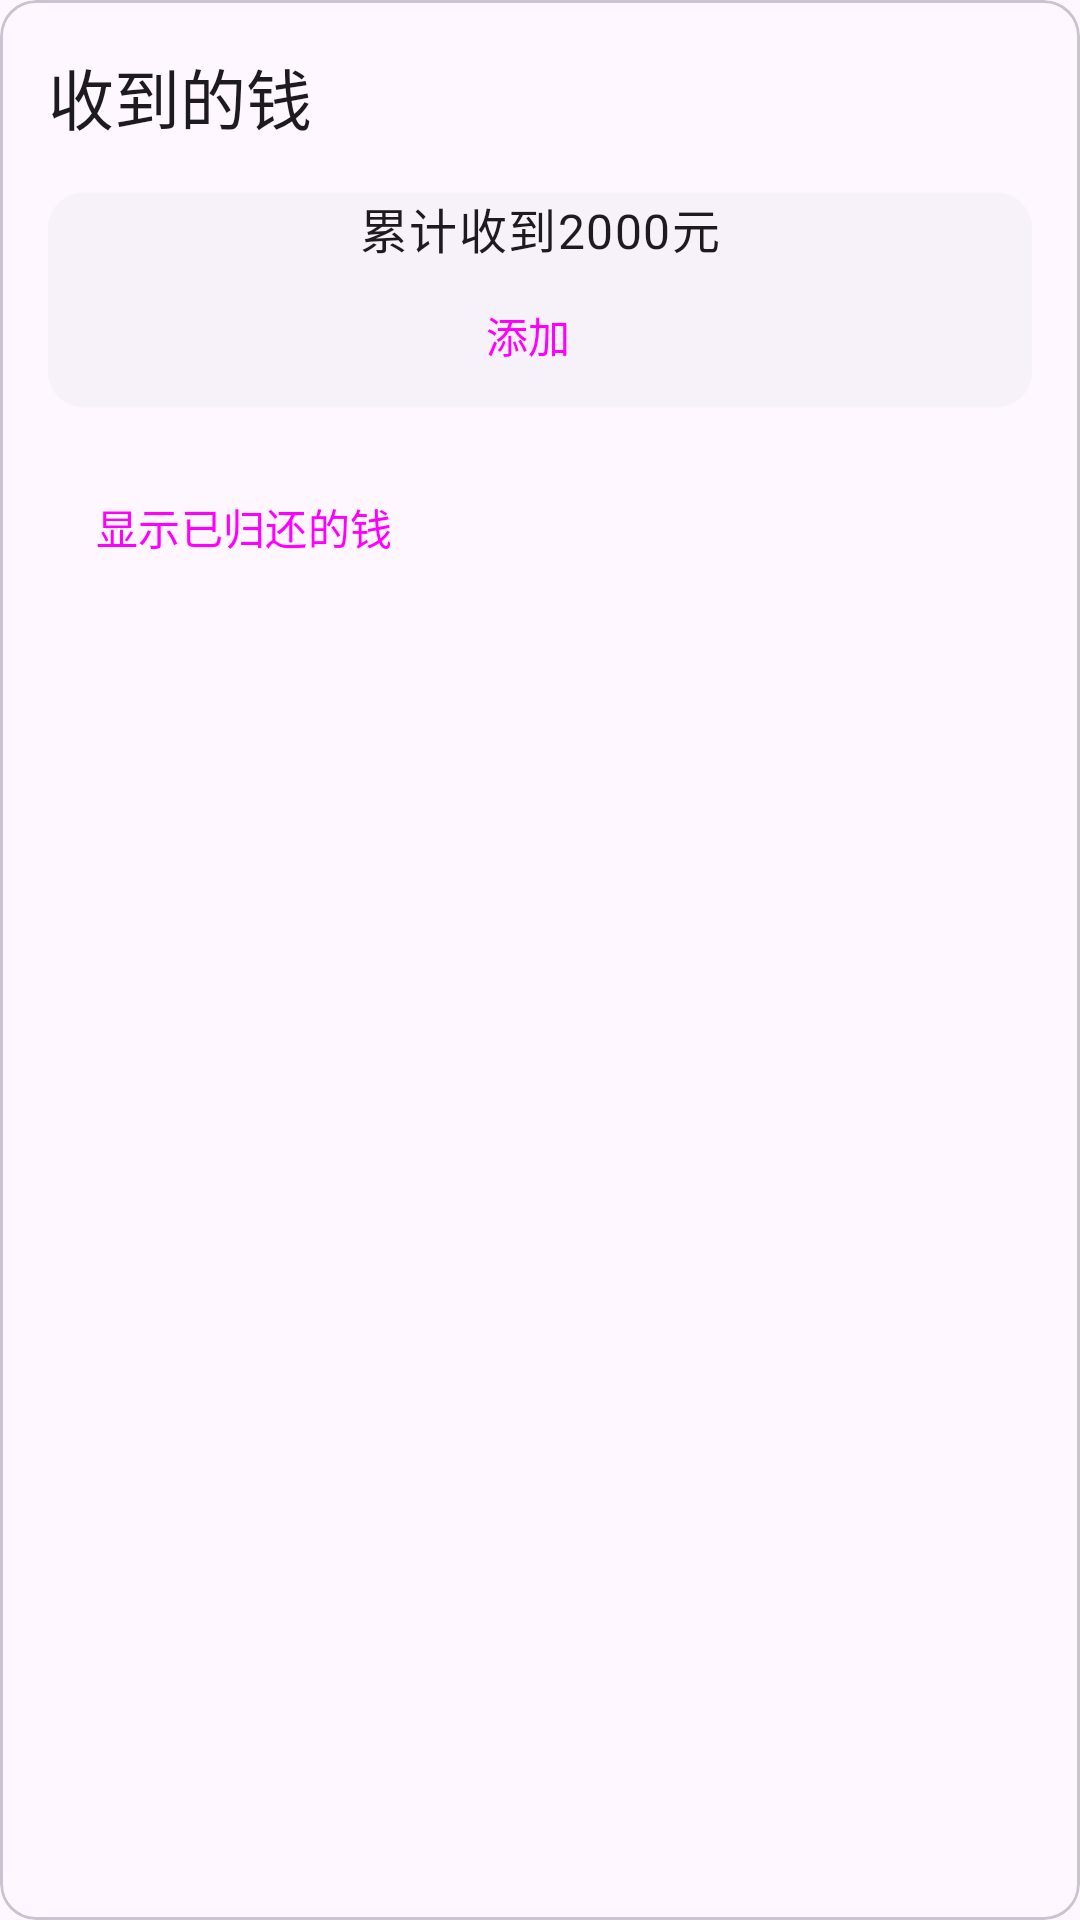

This screen was rendered from an Android layout file. Write that file and the resources it references.
<!-- AndroidManifest.xml: application theme Theme.RelativesContactRecorder -->
<!-- res/layout/card_contact_detail.xml -->
<?xml version="1.0" encoding="utf-8"?>
<com.google.android.material.card.MaterialCardView xmlns:android="http://schemas.android.com/apk/res/android"
    xmlns:app="http://schemas.android.com/apk/res-auto"
    style="@style/Widget.Material3.CardView.Outlined"
    android:layout_width="match_parent"
    android:layout_height="wrap_content"
    android:orientation="vertical">

    <androidx.constraintlayout.widget.ConstraintLayout
        android:layout_width="match_parent"
        android:layout_height="wrap_content"
        android:padding="16dp">

        <androidx.appcompat.widget.AppCompatTextView
            android:id="@+id/card_title"
            style="@style/TextAppearance.Material3.TitleLarge"
            android:layout_width="match_parent"
            android:layout_height="wrap_content"
            android:text="@string/detail_card_title"
            app:layout_constraintStart_toStartOf="parent"
            app:layout_constraintTop_toTopOf="parent" />

        <com.google.android.material.card.MaterialCardView
            android:id="@+id/card"
            style="@style/Widget.Material3.CardView.Elevated"
            android:layout_width="match_parent"
            android:layout_height="wrap_content"
            android:layout_marginTop="16dp"
            android:padding="16dp"
            app:layout_constraintStart_toStartOf="parent"
            app:layout_constraintTop_toBottomOf="@id/card_title">

            <androidx.appcompat.widget.LinearLayoutCompat
                android:layout_width="match_parent"
                android:layout_height="wrap_content"
                android:orientation="vertical">

                <TextView
                    android:id="@+id/list_empty"
                    style="@style/TextAppearance.Material3.BodyLarge"
                    android:layout_width="match_parent"
                    android:layout_height="wrap_content"
                    android:gravity="center"
                    android:padding="32dp"
                    android:text="无内容"
                    android:visibility="gone" />

                <androidx.appcompat.widget.LinearLayoutCompat
                    android:id="@+id/list_container"
                    android:layout_width="match_parent"
                    android:layout_height="wrap_content"
                    android:orientation="vertical">

                    <androidx.recyclerview.widget.RecyclerView
                        android:id="@+id/list_content"
                        android:layout_width="match_parent"
                        android:layout_height="wrap_content" />

                    <TextView
                        android:id="@+id/received_all"
                        style="?attr/textAppearanceBodyLarge"
                        android:layout_width="wrap_content"
                        android:layout_height="wrap_content"
                        android:layout_gravity="center_horizontal"
                        android:text="累计收到2000元"
                        android:visibility="visible" />

                </androidx.appcompat.widget.LinearLayoutCompat>

                <Button
                    android:id="@+id/add_received_money"
                    style="@style/Widget.Material3.Button.Icon"
                    android:layout_width="wrap_content"
                    android:layout_height="wrap_content"
                    android:layout_gravity="center_horizontal|bottom"
                    android:text="@string/other_gave_money"
                    app:icon="@drawable/ic_add" />

            </androidx.appcompat.widget.LinearLayoutCompat>

        </com.google.android.material.card.MaterialCardView>

        <Button
            android:id="@+id/show_paid"
            style="@style/Widget.Material3.Button.OutlinedButton.Icon"
            android:layout_width="wrap_content"
            android:layout_height="wrap_content"
            android:layout_marginTop="16dp"
            android:text="显示已归还的钱"
            app:icon="@drawable/ic_show"
            app:layout_constraintStart_toStartOf="parent"
            app:layout_constraintTop_toBottomOf="@id/card" />

        <com.google.android.material.card.MaterialCardView
            android:id="@+id/paid_list"
            style="@style/Widget.Material3.CardView.Outlined"
            android:layout_width="match_parent"
            android:layout_height="wrap_content"
            android:padding="16dp"
            android:visibility="gone"
            app:layout_constraintStart_toStartOf="parent"
            app:layout_constraintTop_toBottomOf="@id/show_paid">

            <androidx.recyclerview.widget.RecyclerView
                android:id="@+id/list_back"
                android:layout_width="match_parent"
                android:layout_height="wrap_content" />

        </com.google.android.material.card.MaterialCardView>
    </androidx.constraintlayout.widget.ConstraintLayout>
</com.google.android.material.card.MaterialCardView>
<!-- resources referenced by this layout -->
<resources>
  <string name="detail_card_title">收到的钱</string>
  <string name="other_gave_money">添加</string>
  <style name="Theme.RelativesContactRecorder" parent="Theme.Material3.Light.NoActionBar">
          <item name="android:statusBarColor">@android:color/transparent</item>
          <item name="android:navigationBarColor">@android:color/transparent</item>
          <item name="android:windowLightStatusBar">true</item>
      </style>
</resources>
